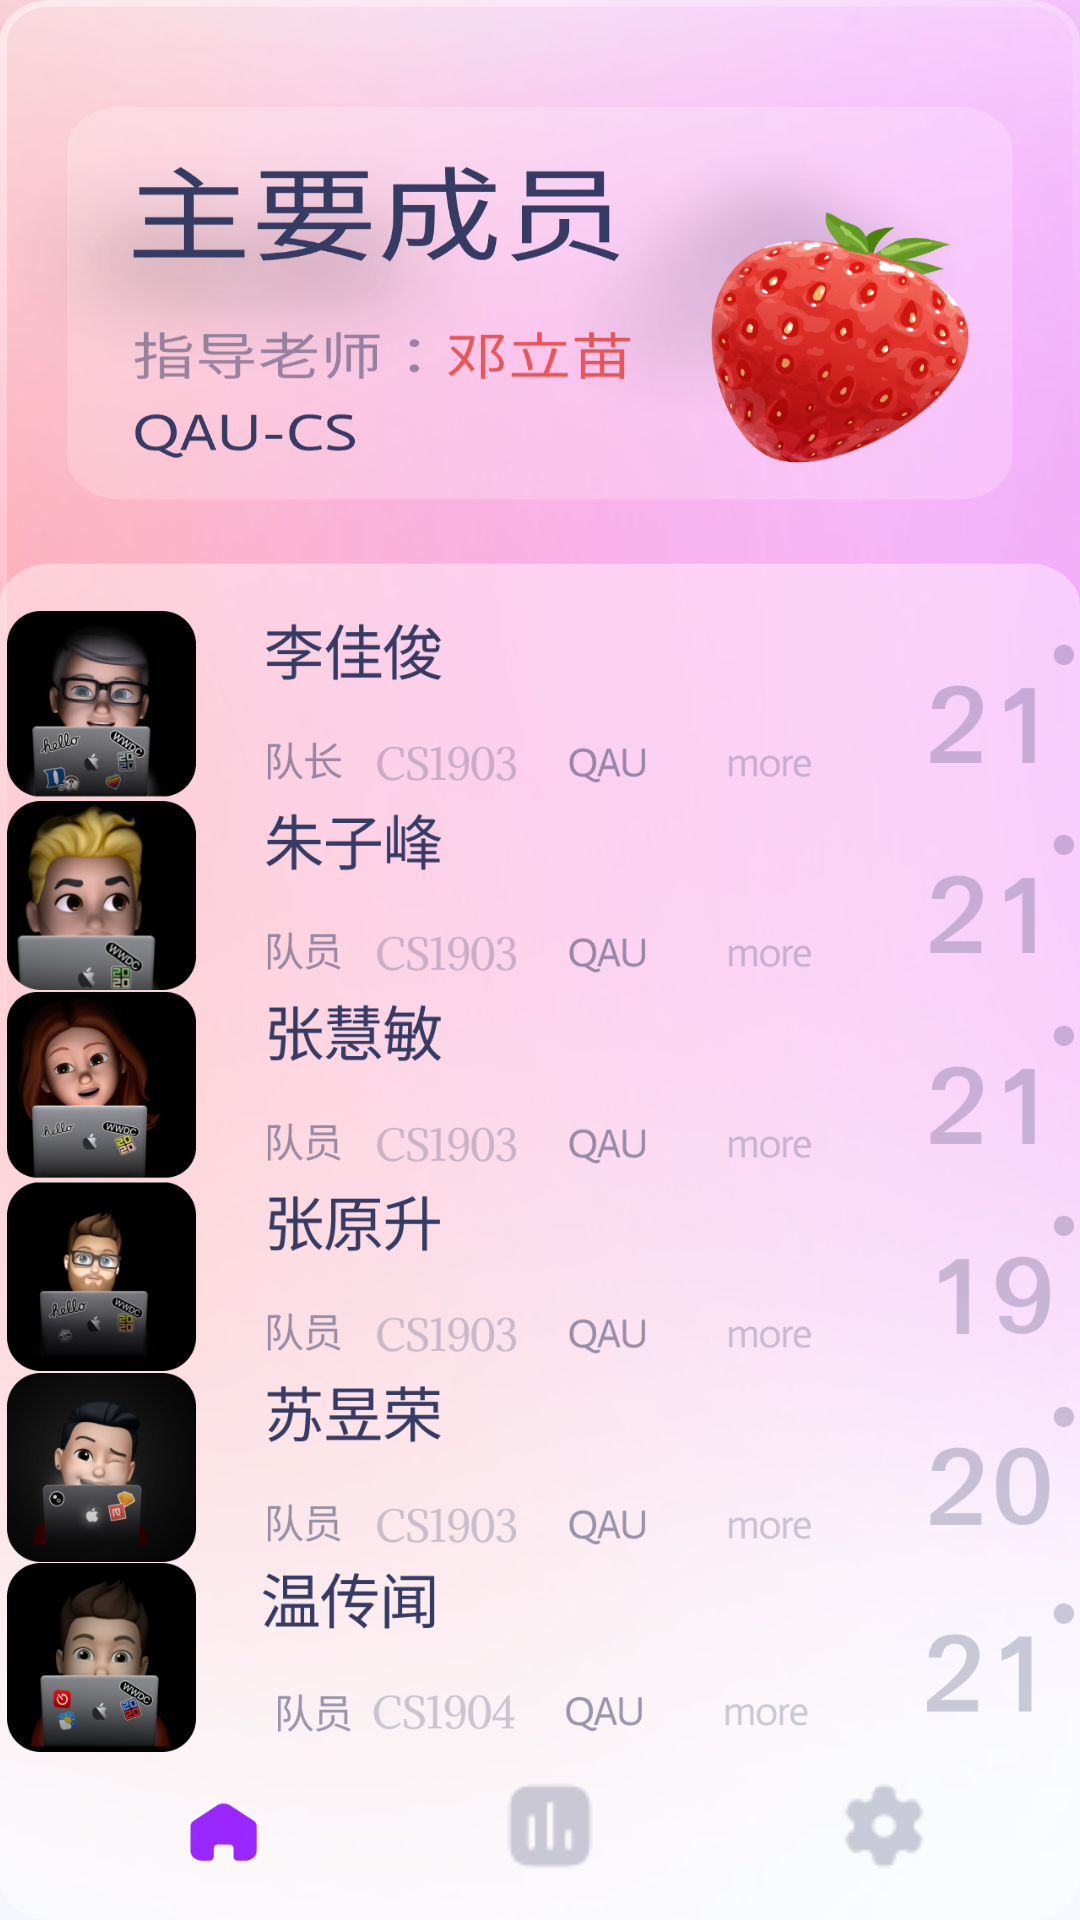

Layout XML and referenced resources for this Android screen:
<!-- AndroidManifest.xml: application theme Theme.MyFirstAPP -->
<!-- res/layout/activity_cheng_yuan.xml -->
<?xml version="1.0" encoding="utf-8"?>
<androidx.constraintlayout.widget.ConstraintLayout xmlns:android="http://schemas.android.com/apk/res/android"
    xmlns:app="http://schemas.android.com/apk/res-auto"
    xmlns:tools="http://schemas.android.com/tools"
    android:layout_width="match_parent"
    android:layout_height="match_parent"
    android:background="@drawable/m2"
    tools:context=".ChengYuan">

    <Button
        android:id="@+id/button6"
        android:layout_width="355.5dp"
        android:layout_height="63dp"
        android:background="@drawable/l2"
        android:onClick="OnclickBtn1"
        android:text=""
        app:layout_constraintBottom_toBottomOf="parent"
        app:layout_constraintEnd_toEndOf="parent"
        app:layout_constraintStart_toStartOf="parent"
        app:layout_constraintTop_toTopOf="parent"
        app:layout_constraintVertical_bias="0.353" />

    <Button
        android:id="@+id/button7"
        android:layout_width="355.5dp"
        android:layout_height="63dp"
        android:background="@drawable/z2"
        android:onClick="OnclickBtn2"
        android:text=""
        app:layout_constraintBottom_toBottomOf="parent"
        app:layout_constraintEnd_toEndOf="parent"
        app:layout_constraintStart_toStartOf="parent"
        app:layout_constraintTop_toTopOf="parent"
        app:layout_constraintVertical_bias="0.463" />

    <Button
        android:id="@+id/button8"
        android:layout_width="355.5dp"
        android:layout_height="63dp"
        android:background="@drawable/h2"
        android:onClick="OnclickBtn3"
        android:text=""
        app:layout_constraintBottom_toBottomOf="parent"
        app:layout_constraintEnd_toEndOf="parent"
        app:layout_constraintStart_toStartOf="parent"
        app:layout_constraintTop_toTopOf="parent"
        app:layout_constraintVertical_bias="0.573" />

    <Button
        android:id="@+id/button9"
        android:layout_width="355.5dp"
        android:layout_height="63dp"
        android:background="@drawable/y2"
        android:onClick="OnclickBtn4"
        android:text=""
        app:layout_constraintBottom_toBottomOf="parent"
        app:layout_constraintEnd_toEndOf="parent"
        app:layout_constraintStart_toStartOf="parent"
        app:layout_constraintTop_toTopOf="parent"
        app:layout_constraintVertical_bias="0.683" />

    <Button
        android:id="@+id/button10"
        android:layout_width="355.5dp"
        android:layout_height="63dp"
        android:background="@drawable/r2"
        android:onClick="OnclickBtn5"
        android:text=""
        app:layout_constraintBottom_toBottomOf="parent"
        app:layout_constraintEnd_toEndOf="parent"
        app:layout_constraintStart_toStartOf="parent"
        app:layout_constraintTop_toTopOf="parent"
        app:layout_constraintVertical_bias="0.793" />

    <Button
        android:id="@+id/button11"
        android:layout_width="355.5dp"
        android:layout_height="63dp"
        android:background="@drawable/w2"
        android:onClick="OnclickBtn6"
        android:text=""
        app:layout_constraintBottom_toBottomOf="parent"
        app:layout_constraintEnd_toEndOf="parent"
        app:layout_constraintStart_toStartOf="parent"
        app:layout_constraintTop_toTopOf="parent"
        app:layout_constraintVertical_bias="0.903" />

    <Button
        android:id="@+id/button12"
        android:layout_width="32dp"
        android:layout_height="32dp"
        android:background="@drawable/shiyan_tubiao"
        android:onClick="OnclickBtnM"
        android:text=""
        app:layout_constraintBottom_toBottomOf="parent"
        app:layout_constraintEnd_toEndOf="parent"
        app:layout_constraintHorizontal_bias="0.510"
        app:layout_constraintStart_toStartOf="parent"
        app:layout_constraintTop_toTopOf="parent"
        app:layout_constraintVertical_bias="0.975" />

    <Button
        android:id="@+id/button13"
        android:layout_width="32dp"
        android:layout_height="32dp"
        android:background="@drawable/shezhi_tubiao"
        android:onClick="OnclickBtnR"
        android:text=""
        app:layout_constraintBottom_toBottomOf="parent"
        app:layout_constraintEnd_toEndOf="parent"
        app:layout_constraintHorizontal_bias="0.850"
        app:layout_constraintStart_toStartOf="parent"
        app:layout_constraintTop_toTopOf="parent"
        app:layout_constraintVertical_bias="0.975" />
</androidx.constraintlayout.widget.ConstraintLayout>
<!-- resources referenced by this layout -->
<resources>
  <!-- drawable h2: png bitmap (drawable, 71606 bytes) -->
  <!-- drawable l2: png bitmap (drawable, 68580 bytes) -->
  <!-- drawable m2: png bitmap (drawable, 704684 bytes) -->
  <!-- drawable r2: png bitmap (drawable, 73671 bytes) -->
  <!-- drawable shezhi_tubiao: png bitmap (drawable, 819 bytes) -->
  <!-- drawable shiyan_tubiao: png bitmap (drawable, 595 bytes) -->
  <!-- drawable w2: png bitmap (drawable, 58192 bytes) -->
  <!-- drawable y2: png bitmap (drawable, 52236 bytes) -->
  <!-- drawable z2: png bitmap (drawable, 74614 bytes) -->
  <style name="Theme.MyFirstAPP" parent="Theme.MaterialComponents.DayNight.DarkActionBar.Bridge">
          
          <item name="colorPrimary">@color/purple_500</item>
          <item name="colorPrimaryVariant">@color/purple_700</item>
          <item name="colorOnPrimary">@color/white</item>
          
          <item name="colorSecondary">@color/teal_200</item>
          <item name="colorSecondaryVariant">@color/teal_700</item>
          <item name="colorOnSecondary">@color/black</item>
          
          <item name="android:statusBarColor" tools:targetApi="l">?attr/colorPrimaryVariant</item>
          
      </style>
  <!-- not gathered from this repository: default colours our renderer supplied (Android Studio template values) -->
  <color name="purple_500">#FF6200EE</color>
  <color name="purple_700">#FF3700B3</color>
  <color name="teal_200">#FF03DAC5</color>
  <color name="teal_700">#FF018786</color>
  <color name="black">#FF000000</color>
  <color name="white">#FFFFFFFF</color>
</resources>
